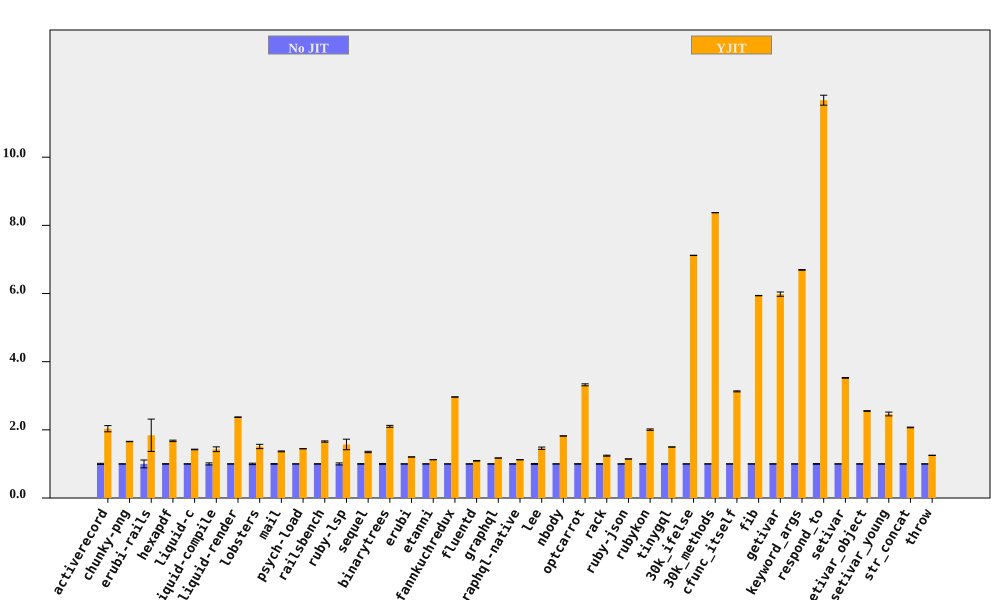

Data behind this chart, as committed beside it:
bench, No JIT (ms), No JIT RSD, YJIT (ms), YJIT RSD, YJIT spd, YJIT spd RSD, % in YJIT
activerecord, 82.37, 1.719, 40.52, 4.13, 2.033, 4.473, 99.97
chunky-png, 1058, 0.187, 638.4, 0.3017, 1.657, 0.355, 100
erubi-rails, 26.03, 11.47, 14.14, 23.08, 1.841, 25.77, 99.81
hexapdf, 3373, 0.7001, 2013, 1.079, 1.676, 1.286, 94.56
liquid-c, 81.16, 0.4028, 56.99, 0.4918, 1.424, 0.6357, 99.74
liquid-compile, 82.01, 3.08, 57.33, 3.787, 1.431, 4.881, 99.95
liquid-render, 195.6, 0.1949, 82.48, 0.2731, 2.372, 0.3355, 99.86
lobsters, 1292, 2.103, 854.3, 3.632, 1.512, 4.197, 98.53
mail, 173.2, 0.9301, 126.7, 0.2206, 1.368, 0.9559, 99.89
psych-load, 2628, 0.07112, 1818, 0.09017, 1.445, 0.1148, 100
railsbench, 2797, 0.4682, 1688, 1.038, 1.657, 1.139, 99.47
ruby-lsp, 80.14, 2.971, 51, 9.368, 1.571, 9.828, 92.93
sequel, 88.64, 0.7867, 65.64, 1.208, 1.35, 1.441, 99.91
binarytrees, 483.8, 1.336, 230, 0.05282, 2.103, 1.337, 100
erubi, 313.1, 0.02664, 260, 0.0922, 1.204, 0.09598, 99.99
etanni, 446.6, 0.06705, 397, 0.02589, 1.125, 0.07187, 99.98
fannkuchredux, 2193, 0.1193, 739.8, 0.08391, 2.964, 0.1458, 91.24
fluentd, 2603, 0.3845, 2385, 0.7417, 1.092, 0.8355, 99.99
graphql, 4027, 0.04681, 3432, 0.02696, 1.173, 0.05401, 99.75
graphql-native, 571.7, 0.02438, 509.2, 0.03941, 1.123, 0.04635, 99.97
lee, 1371, 1.299, 938.5, 1.971, 1.461, 2.36, 99.98
nbody, 126.9, 0.07362, 69.72, 0.07603, 1.821, 0.1058, 100
optcarrot, 6479, 0.6222, 1951, 0.6292, 3.321, 0.8849, 99.5
rack, 136.3, 0.7533, 109.8, 0.9053, 1.242, 1.178, 99.96
ruby-json, 3802, 0.05818, 3319, 0.03983, 1.146, 0.0705, 100
rubykon, 13168, 0.5142, 6563, 0.9026, 2.006, 1.039, 99.95
tinygql, 1092, 0.02857, 729.2, 0.05235, 1.497, 0.05964, 99.99
30k_ifelse, 2514, 0.02654, 353.1, 0.06102, 7.119, 0.06654, 99.99
30k_methods, 6994, 0.01431, 835.3, 0.01673, 8.372, 0.02202, 99.99
cfunc_itself, 112.1, 0.3164, 35.82, 0.3568, 3.129, 0.4769, 100
fib, 261, 0.0467, 43.96, 0.07962, 5.938, 0.0923, 100
getivar, 127.5, 0.3393, 21.31, 0.9903, 5.982, 1.047, 97.86
keyword_args, 304.6, 0.07412, 45.51, 0.1451, 6.694, 0.1629, 100
respond_to, 283.8, 1.028, 24.31, 0.7184, 11.67, 1.254, 100
setivar, 79.36, 0.3074, 22.51, 0.06411, 3.525, 0.314, 98.73
setivar_object, 107.4, 0.3808, 42.08, 0.02977, 2.553, 0.3819, 95.7
setivar_young, 104.1, 0.5659, 42.21, 2.191, 2.465, 2.263, 95.69
str_concat, 86.4, 0.1585, 41.73, 0.4558, 2.071, 0.4826, 99.97
throw, 34.25, 0.1621, 27.35, 0.2329, 1.252, 0.2837, 99.99
